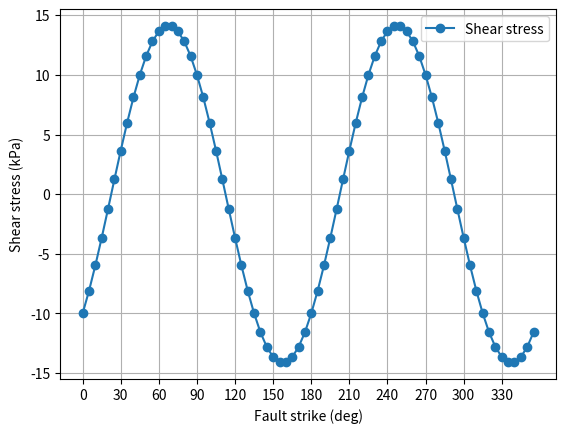
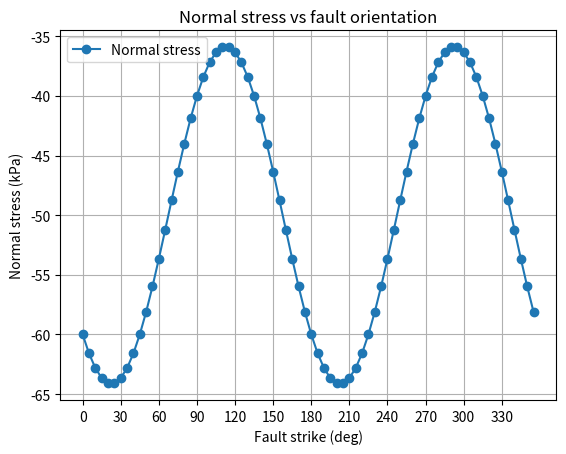

The script that saved these images, in order:
import numpy as np
import matplotlib.pyplot as plt
import pandas as pd

def fault_stress(theta):
    theta_rad = np.radians(theta)
    
    # Calculate the normal and shear stress on the fault plane
    tau_n = -40-20*np.sin(theta_rad)*np.cos(theta_rad)-20*np.cos(theta_rad)**2
    tau_s = 20*np.sin(theta_rad)*np.cos(theta_rad)+10*(np.sin(theta_rad)**2-np.cos(theta_rad)**2)
    
    return tau_n, tau_s

atheta = np.arange(0, 360, 5)
tau_n, tau_s = fault_stress(atheta)


# ===============================
# 可视化 1：剪应力
# ===============================

plt.figure()

plt.plot(atheta, tau_s, marker="o", label="Shear stress")

plt.xlabel("Fault strike (deg)")
plt.ylabel("Shear stress (kPa)")
plt.xticks(np.arange(0, 360, 30))
plt.legend()
plt.grid()

plt.savefig("1_shear_stress.png")


plt.figure()

plt.plot(atheta, tau_n, marker="o", label="Normal stress")

plt.xlabel("Fault strike (deg)")
plt.ylabel("Normal stress (kPa)")
plt.title("Normal stress vs fault orientation")
plt.xticks(np.arange(0, 360, 30))
plt.legend()
plt.grid()

plt.savefig("1_normal_stress.png")
